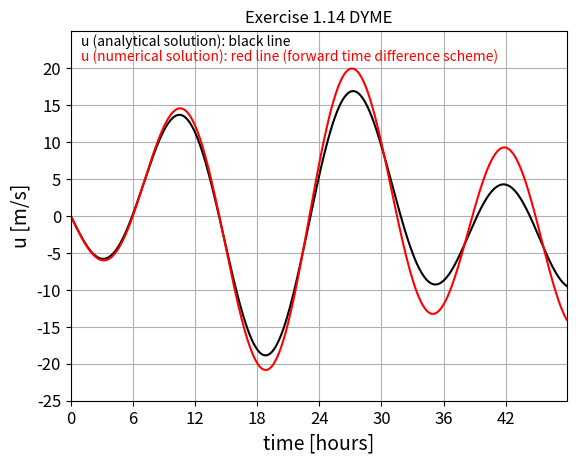

Here is the Python script that generated this plot:
    # Exercise 1.14 Atmospheric Dynamics: 
# http://www.staff.science.uu.nl/~delde102/AtmosphericDynamics2017aCh1.pdf

# https://docs.python.org/2.7/
# IMPORT MODULES
import numpy as N  # http://www.numpy.org
import matplotlib.pyplot as P   # http://matplotlib.org
import math as M  # https://docs.python.org/2/library/math.html

# PARAMETER VALUES
dt = 360.0 # time step in s
tmax = 480 # max. number of time steps in an integration 1440/60; 360/240
omega = 0.000072792  # angular velocity Earth [s^-1]
lat = 52 # latitude of IJmuiden in degress
pi = 3.14159
phi = 0.0 # phase of the pressure gradient 
ro = 1.25 # density
A = 0.001 # Pa/m
phase = 0.0 # phase of surface pressure gradient in time
fcor = 2 * omega *  M.sin(lat * pi/180)  # Coriolis parameter
C1= - (A/(fcor*ro)) * ( (M.pow(omega,2) /(M.pow(fcor,2) - M.pow(omega,2))) + 1)
C3 = A * omega /(ro*(M.pow(fcor,2) - M.pow(omega,2)))

#  DEFINE time, u, v and the analytical solution, u_ana as arrays and fill them with zero's 
time = N.zeros((tmax), dtype='d')
time_axis = N.zeros((tmax), dtype='d')
u = N.zeros((tmax), dtype='d')# x-component velocity
v = N.zeros((tmax), dtype='d')# y-component velocity
u_ana = N.zeros((tmax), dtype='d')# analytical solution x-component velocity

# INITIAL CONDITION (t=0) : atmosphere in rest
t = 0
time[t] = 0
time_axis[t] = 0
u[t] = 0
v[t] = 0
u_ana[t] = 0

# TIME LOOP EULER FORWARD SCHEME
for t in range(len(time)-1): 
 du = dt * ((fcor*v[t]) - ((A/ro)* M.cos((omega*time[t])+phase)))
 dv = -dt * fcor * u[t]
 time[t+1] = time[t]+dt 
 u[t+1] = u[t] + du
 v[t+1] = v[t] + dv	
 u_ana[t+1] = (C1 * M.sin(fcor * time[t+1])) + ( C3* M.sin((omega * time[t+1]) + phase) )

for t in range(len(time)):
 time_axis[t] = time[t] / 3600.
 
# MAKE PLOT of evolution in time of u and u_ana
P.plot(time_axis, u_ana, color='black')
P.plot(time_axis, u, color='red')
P.axis([0,time_axis[tmax-1],-25.0,25.0])  # define axes 
P.xticks(N.arange(0,time_axis[tmax-1],6), fontsize=12) 
P.yticks(N.arange(-25.0,25.0,5), fontsize=12) 
P.xlabel('time [hours]', fontsize=14) # label along x-axes
P.ylabel('u [m/s]', fontsize=14) # label along x-axes
P.title('Exercise 1.14 DYME') # Title at top of plot
P.text(1, 23, 'u (analytical solution): black line', fontsize=10, color='black')
P.text(1, 21, 'u (numerical solution): red line (forward time difference scheme)', fontsize=10, color='red')
P.grid(True)
P.savefig("SeabreezeSimulation.png") # save plot as png-file
P.show() # show plot on screen
